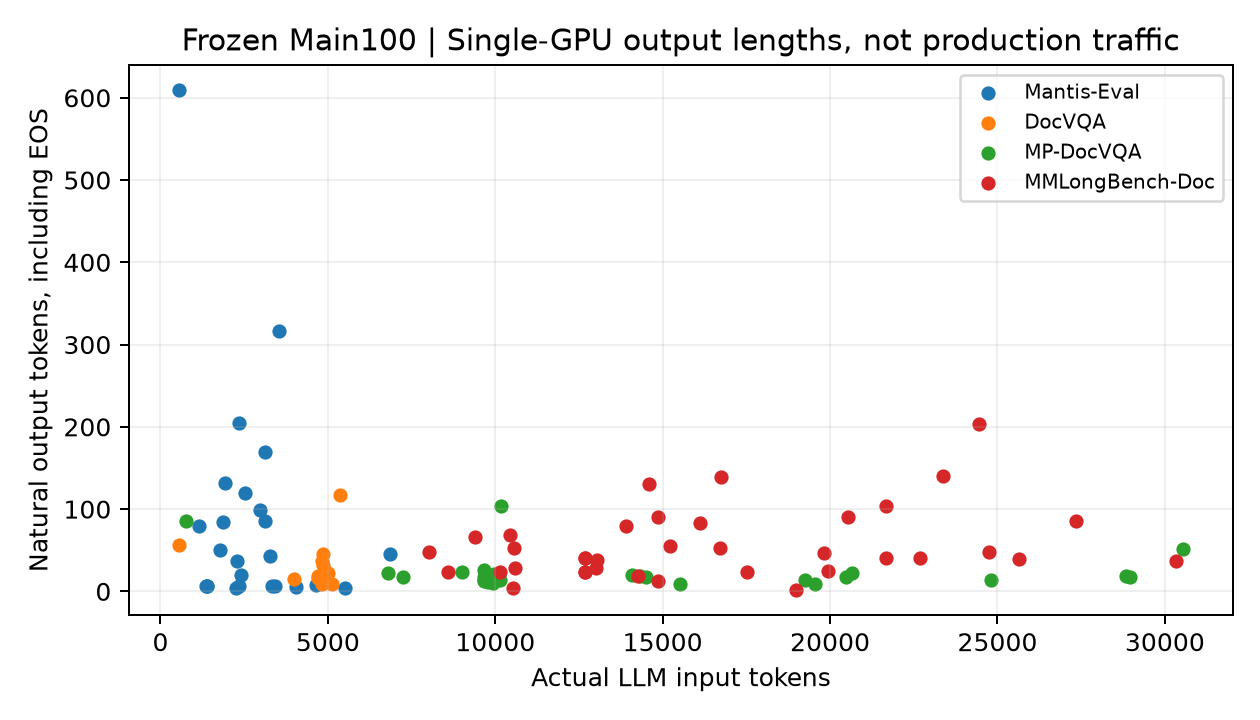

Values plotted in this chart, from the file beside it:
request_id, source, input_tokens, visual_tokens, text_tokens, special_tokens, image_count, page_count, natural_output_tokens, cap_hit, visual_token_ratio, input_output_ratio, evidence
lmms-lab__DocVQA__4419, lmms-lab/DocVQA, 4848, 4819, 22, 7, 1, , 45, False, 0.994, 107.7, Frozen Main100 processor measurements pl…
lmms-lab__DocVQA__39193, lmms-lab/DocVQA, 3994, 3960, 27, 7, 1, , 15, False, 0.9915, 266.3, Frozen Main100 processor measurements pl…
lmms-lab__DocVQA__54993, lmms-lab/DocVQA, 4828, 4800, 21, 7, 1, , 9, False, 0.9942, 536.4, Frozen Main100 processor measurements pl…
lmms-lab__DocVQA__64545, lmms-lab/DocVQA, 5362, 5330, 25, 7, 1, , 117, False, 0.994, 45.83, Frozen Main100 processor measurements pl…
lmms-lab__DocVQA__56399, lmms-lab/DocVQA, 4851, 4819, 25, 7, 1, , 16, False, 0.9934, 303.2, Frozen Main100 processor measurements pl…
lmms-lab__DocVQA__60903, lmms-lab/DocVQA, 4714, 4680, 27, 7, 1, , 19, False, 0.9928, 248.1, Frozen Main100 processor measurements pl…
lmms-lab__DocVQA__50289, lmms-lab/DocVQA, 5130, 5103, 20, 7, 1, , 9, False, 0.9947, 570.0, Frozen Main100 processor measurements pl…
lmms-lab__DocVQA__60908, lmms-lab/DocVQA, 4707, 4680, 20, 7, 1, , 16, False, 0.9943, 294.2, Frozen Main100 processor measurements pl…
lmms-lab__DocVQA__5694, lmms-lab/DocVQA, 4847, 4819, 21, 7, 1, , 32, False, 0.9942, 151.5, Frozen Main100 processor measurements pl…
lmms-lab__DocVQA__15382, lmms-lab/DocVQA, 4849, 4819, 23, 7, 1, , 16, False, 0.9938, 303.1, Frozen Main100 processor measurements pl…
lmms-lab__DocVQA__54355, lmms-lab/DocVQA, 4998, 4960, 31, 7, 1, , 22, False, 0.9924, 227.2, Frozen Main100 processor measurements pl…
lmms-lab__DocVQA__55388, lmms-lab/DocVQA, 4826, 4779, 40, 7, 1, , 37, False, 0.9903, 130.4, Frozen Main100 processor measurements pl…
lmms-lab__DocVQA__45142, lmms-lab/DocVQA, 556, 522, 27, 7, 1, , 56, False, 0.9388, 9.929, Frozen Main100 processor measurements pl…
TIGER-Lab__Mantis-Eval__cw_14, TIGER-Lab/Mantis-Eval, 2262, 2197, 56, 9, 2, , 4, False, 0.9713, 565.5, Frozen Main100 processor measurements pl…
TIGER-Lab__Mantis-Eval__wc_22, TIGER-Lab/Mantis-Eval, 2343, 2262, 72, 9, 2, , 205, False, 0.9654, 11.43, Frozen Main100 processor measurements pl…
TIGER-Lab__Mantis-Eval__wc_63, TIGER-Lab/Mantis-Eval, 1387, 1296, 78, 13, 4, , 6, False, 0.9344, 231.2, Frozen Main100 processor measurements pl…
TIGER-Lab__Mantis-Eval__w_10, TIGER-Lab/Mantis-Eval, 4651, 4563, 77, 11, 3, , 8, False, 0.9811, 581.4, Frozen Main100 processor measurements pl…
TIGER-Lab__Mantis-Eval__xh_30, TIGER-Lab/Mantis-Eval, 2342, 2264, 69, 9, 2, , 7, False, 0.9667, 334.6, Frozen Main100 processor measurements pl…
TIGER-Lab__Mantis-Eval__wc_76, TIGER-Lab/Mantis-Eval, 1377, 1296, 68, 13, 4, , 6, False, 0.9412, 229.5, Frozen Main100 processor measurements pl…
TIGER-Lab__Mantis-Eval__m_4, TIGER-Lab/Mantis-Eval, 2400, 2290, 101, 9, 2, , 20, False, 0.9542, 120.0, Frozen Main100 processor measurements pl…
TIGER-Lab__Mantis-Eval__xh_22, TIGER-Lab/Mantis-Eval, 2527, 2453, 65, 9, 2, , 119, False, 0.9707, 21.24, Frozen Main100 processor measurements pl…
TIGER-Lab__Mantis-Eval__w_34, TIGER-Lab/Mantis-Eval, 4040, 3978, 53, 9, 2, , 5, False, 0.9847, 808.0, Frozen Main100 processor measurements pl…
TIGER-Lab__Mantis-Eval__w_8, TIGER-Lab/Mantis-Eval, 3133, 3042, 82, 9, 2, , 86, False, 0.971, 36.43, Frozen Main100 processor measurements pl…
TIGER-Lab__Mantis-Eval__wc_44, TIGER-Lab/Mantis-Eval, 1358, 1296, 49, 13, 4, , 6, False, 0.9543, 226.3, Frozen Main100 processor measurements pl…
TIGER-Lab__Mantis-Eval__xh_18, TIGER-Lab/Mantis-Eval, 3344, 3276, 59, 9, 2, , 6, False, 0.9797, 557.3, Frozen Main100 processor measurements pl…
TIGER-Lab__Mantis-Eval__wc_16, TIGER-Lab/Mantis-Eval, 1869, 1773, 87, 9, 2, , 84, False, 0.9486, 22.25, Frozen Main100 processor measurements pl…
TIGER-Lab__Mantis-Eval__xh_33, TIGER-Lab/Mantis-Eval, 564, 433, 122, 9, 2, , 609, False, 0.7677, 0.9261, Frozen Main100 processor measurements pl…
TIGER-Lab__Mantis-Eval__wc_30, TIGER-Lab/Mantis-Eval, 2293, 2223, 61, 9, 2, , 37, False, 0.9695, 61.97, Frozen Main100 processor measurements pl…
TIGER-Lab__Mantis-Eval__m_1, TIGER-Lab/Mantis-Eval, 2984, 2887, 88, 9, 2, , 99, False, 0.9675, 30.14, Frozen Main100 processor measurements pl…
TIGER-Lab__Mantis-Eval__m_17, TIGER-Lab/Mantis-Eval, 3261, 3216, 34, 11, 3, , 43, False, 0.9862, 75.84, Frozen Main100 processor measurements pl…
TIGER-Lab__Mantis-Eval__dj_6, TIGER-Lab/Mantis-Eval, 1934, 1872, 53, 9, 2, , 132, False, 0.9679, 14.65, Frozen Main100 processor measurements pl…
TIGER-Lab__Mantis-Eval__xh_38, TIGER-Lab/Mantis-Eval, 6852, 6786, 55, 11, 3, , 45, False, 0.9904, 152.3, Frozen Main100 processor measurements pl…
TIGER-Lab__Mantis-Eval__xh_35, TIGER-Lab/Mantis-Eval, 3529, 3471, 49, 9, 2, , 317, False, 0.9836, 11.13, Frozen Main100 processor measurements pl…
TIGER-Lab__Mantis-Eval__w_47, TIGER-Lab/Mantis-Eval, 1766, 1716, 41, 9, 2, , 50, False, 0.9717, 35.32, Frozen Main100 processor measurements pl…
TIGER-Lab__Mantis-Eval__m_11, TIGER-Lab/Mantis-Eval, 1159, 1079, 65, 15, 5, , 79, False, 0.931, 14.67, Frozen Main100 processor measurements pl…
TIGER-Lab__Mantis-Eval__xh_7, TIGER-Lab/Mantis-Eval, 5517, 5460, 46, 11, 3, , 4, False, 0.9897, 1379, Frozen Main100 processor measurements pl…
TIGER-Lab__Mantis-Eval__w_4, TIGER-Lab/Mantis-Eval, 3133, 3042, 82, 9, 2, , 170, False, 0.971, 18.43, Frozen Main100 processor measurements pl…
TIGER-Lab__Mantis-Eval__xh_27, TIGER-Lab/Mantis-Eval, 3406, 3333, 62, 11, 3, , 6, False, 0.9786, 567.7, Frozen Main100 processor measurements pl…
lmms-lab__MP-DocVQA__57821, lmms-lab/MP-DocVQA, 10147, 10112, 26, 9, 2, 2, 14, False, 0.9966, 724.8, Frozen Main100 processor measurements pl…
lmms-lab__MP-DocVQA__43739, lmms-lab/MP-DocVQA, 24816, 24780, 21, 15, 5, 5, 14, False, 0.9985, 1773, Frozen Main100 processor measurements pl…
lmms-lab__MP-DocVQA__55287, lmms-lab/MP-DocVQA, 9018, 8970, 39, 9, 2, 2, 23, False, 0.9947, 392.1, Frozen Main100 processor measurements pl…
lmms-lab__MP-DocVQA__44820, lmms-lab/MP-DocVQA, 28954, 28914, 23, 17, 6, 6, 18, False, 0.9986, 1609, Frozen Main100 processor measurements pl…
lmms-lab__MP-DocVQA__57028, lmms-lab/MP-DocVQA, 20465, 20430, 22, 13, 4, 4, 17, False, 0.9983, 1204, Frozen Main100 processor measurements pl…
lmms-lab__MP-DocVQA__52541, lmms-lab/MP-DocVQA, 19242, 19200, 29, 13, 4, 4, 14, False, 0.9978, 1374, Frozen Main100 processor measurements pl…
lmms-lab__MP-DocVQA__51640, lmms-lab/MP-DocVQA, 770, 736, 25, 9, 2, 2, 86, False, 0.9558, 8.953, Frozen Main100 processor measurements pl…
lmms-lab__MP-DocVQA__450, lmms-lab/MP-DocVQA, 14309, 14274, 24, 11, 3, 3, 19, False, 0.9976, 753.1, Frozen Main100 processor measurements pl…
lmms-lab__MP-DocVQA__2277, lmms-lab/MP-DocVQA, 9670, 9638, 23, 9, 2, 2, 14, False, 0.9967, 690.7, Frozen Main100 processor measurements pl…
lmms-lab__MP-DocVQA__1034, lmms-lab/MP-DocVQA, 19556, 19520, 23, 13, 4, 4, 9, False, 0.9982, 2173, Frozen Main100 processor measurements pl…
lmms-lab__MP-DocVQA__49083, lmms-lab/MP-DocVQA, 6801, 6761, 29, 11, 3, 3, 22, False, 0.9941, 309.1, Frozen Main100 processor measurements pl…
lmms-lab__MP-DocVQA__65398, lmms-lab/MP-DocVQA, 15527, 15498, 20, 9, 2, 2, 9, False, 0.9981, 1725, Frozen Main100 processor measurements pl…
lmms-lab__MP-DocVQA__6771, lmms-lab/MP-DocVQA, 28845, 28800, 28, 17, 6, 6, 19, False, 0.9984, 1518, Frozen Main100 processor measurements pl…
lmms-lab__MP-DocVQA__47734, lmms-lab/MP-DocVQA, 10173, 10143, 21, 9, 2, 2, 104, False, 0.9971, 97.82, Frozen Main100 processor measurements pl…
lmms-lab__MP-DocVQA__51654, lmms-lab/MP-DocVQA, 9667, 9638, 20, 9, 2, 2, 26, False, 0.997, 371.8, Frozen Main100 processor measurements pl…
lmms-lab__MP-DocVQA__58443, lmms-lab/MP-DocVQA, 20663, 20620, 30, 13, 4, 4, 22, False, 0.9979, 939.2, Frozen Main100 processor measurements pl…
lmms-lab__MP-DocVQA__50961, lmms-lab/MP-DocVQA, 9790, 9760, 21, 9, 2, 2, 11, False, 0.9969, 890.0, Frozen Main100 processor measurements pl…
lmms-lab__MP-DocVQA__65062, lmms-lab/MP-DocVQA, 14074, 14040, 23, 11, 3, 3, 20, False, 0.9976, 703.7, Frozen Main100 processor measurements pl…
lmms-lab__MP-DocVQA__56440, lmms-lab/MP-DocVQA, 7239, 7207, 21, 11, 3, 3, 18, False, 0.9956, 402.2, Frozen Main100 processor measurements pl…
lmms-lab__MP-DocVQA__1953, lmms-lab/MP-DocVQA, 9944, 9912, 23, 9, 2, 2, 10, False, 0.9968, 994.4, Frozen Main100 processor measurements pl…
lmms-lab__MP-DocVQA__58411, lmms-lab/MP-DocVQA, 30536, 30492, 27, 17, 6, 6, 52, False, 0.9986, 587.2, Frozen Main100 processor measurements pl…
lmms-lab__MP-DocVQA__4464, lmms-lab/MP-DocVQA, 14493, 14457, 25, 11, 3, 3, 17, False, 0.9975, 852.5, Frozen Main100 processor measurements pl…
... 40 more rows
